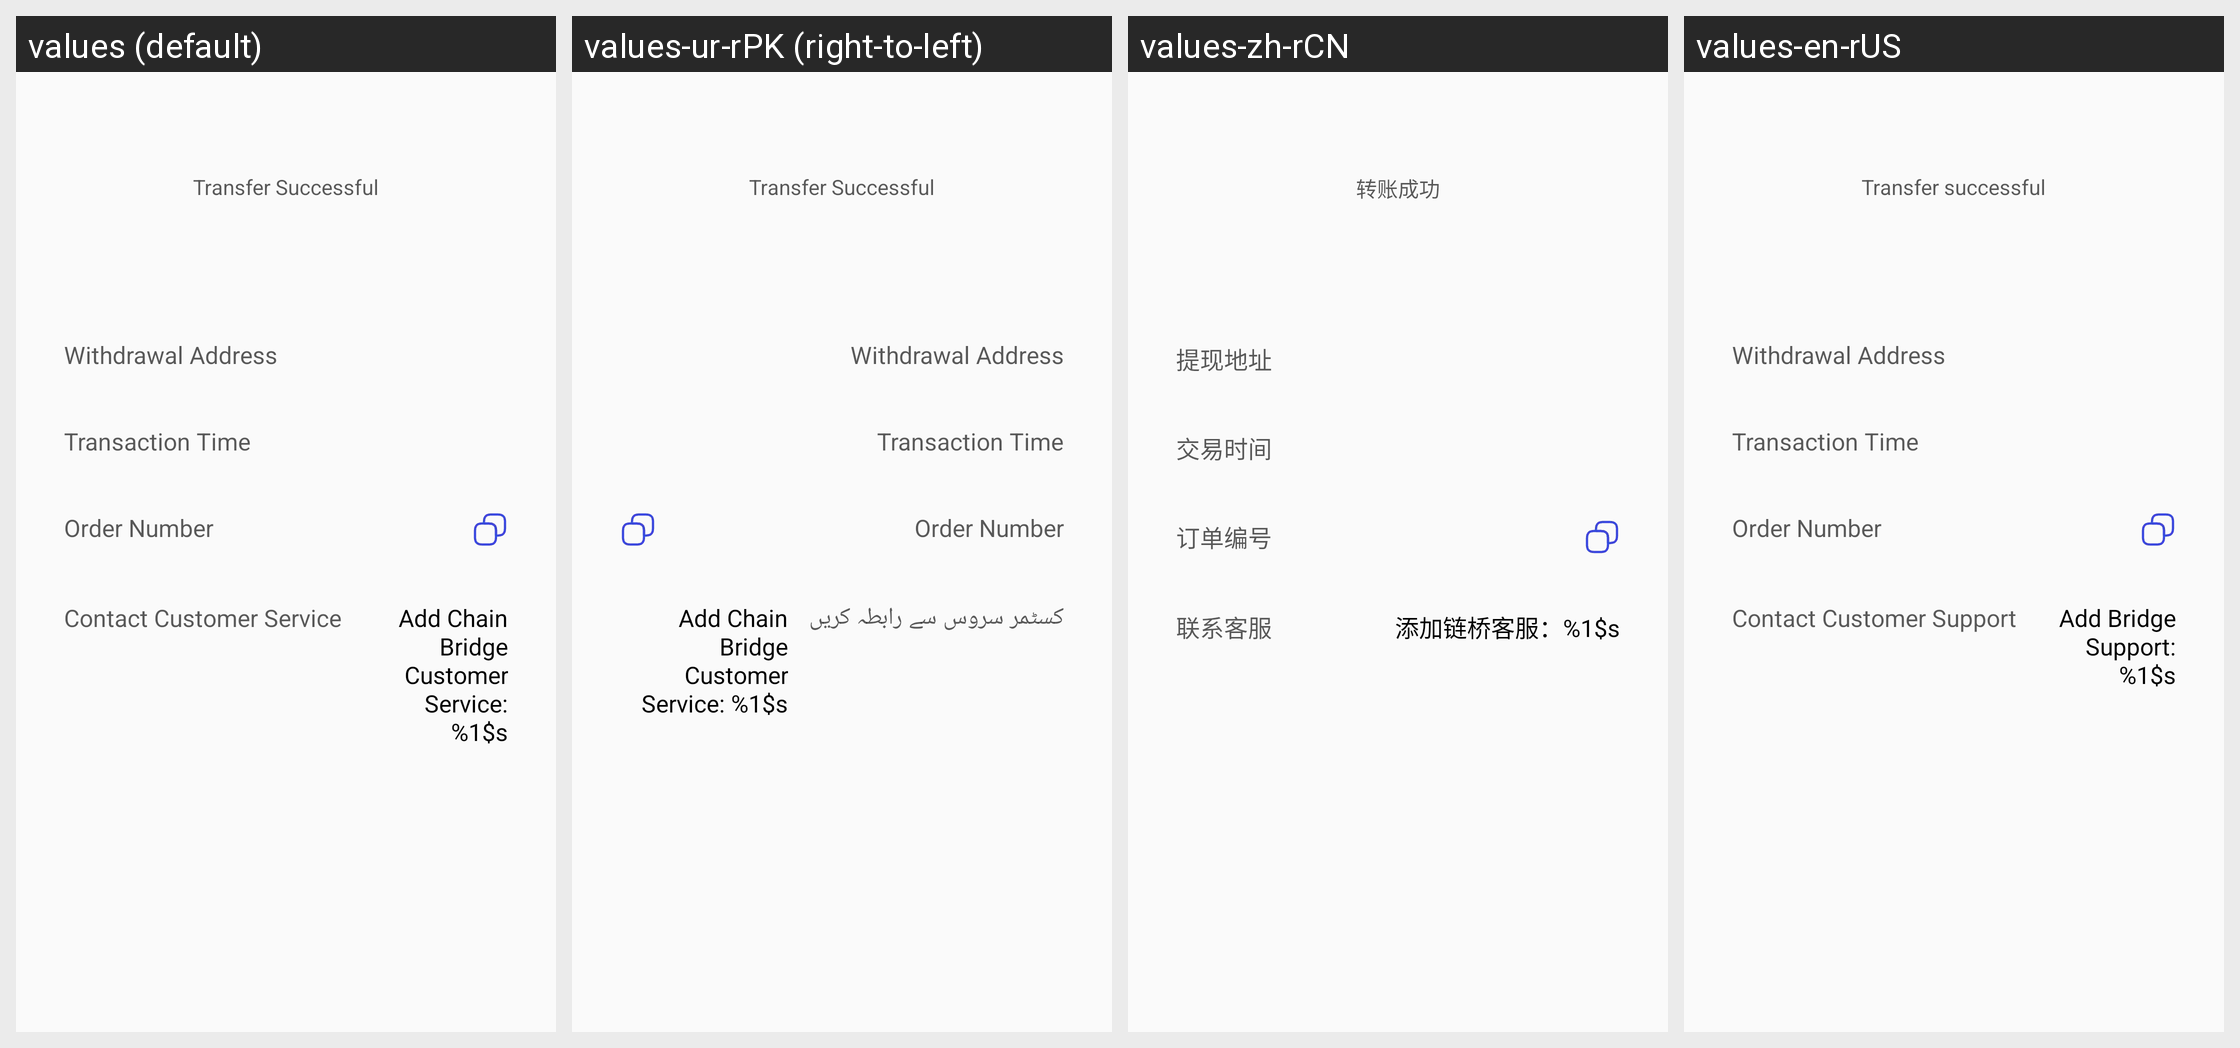

The same Android screen rendered under several of its app's locales, left to right. List the strings drawn on it with the default value and each locale's translation.
Android screen res/layout/activity_tans_broad_fer_detail.xml rendered under 4 locales, left to right: values (default), values-ur-rPK (right-to-left), values-zh-rCN, values-en-rUS. Device: Nexus 5 (rendered at 1080×1920; each locale shown at half size, 540×960, under a caption strip naming it); theme Theme.VoiceChat.
Other locales in the repository, not shown: values-ar-rEG, values-bn-rBD, values-de-rDE, values-el-rGR, values-es-rES, values-fr, values-ha-rNG, values-he-rIL, values-hi-rIN, values-in-rID, values-it-rIT, values-ja-rJP, values-jv-rID, values-ko-rKR, values-lo-rLA, values-mn-rMN, values-ms-rMY, values-my-rMM, values-ne-rNP, values-pa-rIN, values-pl-rPL, values-pt-rPT, values-ro-rRO, values-ru-rRU, values-sw-rKE, values-th-rTH, values-tl-rPH, values-tr-rTR, values-uk-rUA, values-vi-rVN, values-zh-rTW, values-zu-rZA.
Strings drawn on this screen, with the default value and each locale's value (text and hints the layout hard-codes, and strings that could not be matched under every locale, appear in the picture but are not listed):

mine_transfer_success
  values: Transfer Successful
  values-ur-rPK: Transfer Successful  [not translated; the default value is used]
  values-zh-rCN: 转账成功
  values-en-rUS: Transfer successful

mine_t_Withdrawal_address
  values: Withdrawal Address
  values-ur-rPK: Withdrawal Address  [not translated; the default value is used]
  values-zh-rCN: 提现地址
  values-en-rUS: Withdrawal Address

mine_t_Withdrawal_time
  values: Transaction Time
  values-ur-rPK: Transaction Time  [not translated; the default value is used]
  values-zh-rCN: 交易时间
  values-en-rUS: Transaction Time

mine_t_Withdrawal_numb
  values: Order Number
  values-ur-rPK: Order Number  [not translated; the default value is used]
  values-zh-rCN: 订单编号
  values-en-rUS: Order Number

mine_t_add_linkman
  values: Add Chain Bridge Customer Service: %1$s
  values-ur-rPK: Add Chain Bridge Customer Service: %1$s  [not translated; the default value is used]
  values-zh-rCN: 添加链桥客服：%1$s
  values-en-rUS: Add Bridge Support: %1$s
